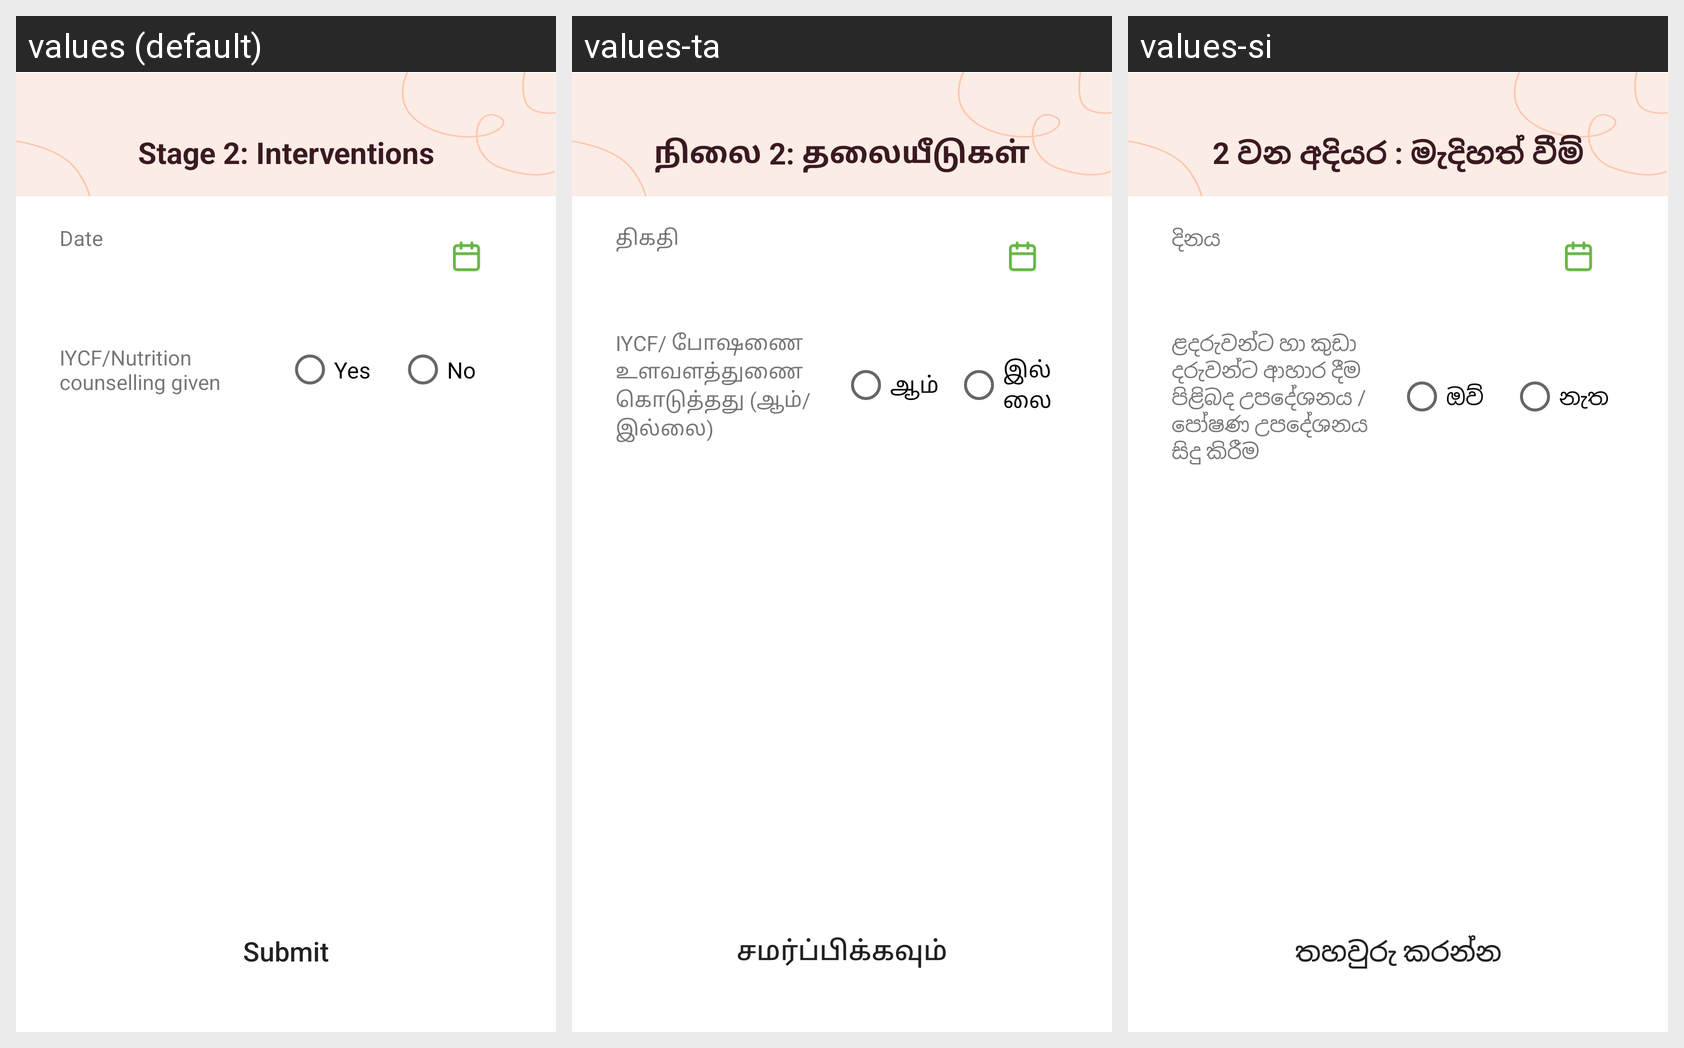

Translations of the strings shown on this Android screen, per locale in the grid:
Android screen res/layout/activity_stunting_intervention.xml rendered under 3 locales, left to right: values (default), values-ta, values-si. Device: Nexus 5 (rendered at 1080×1920; each locale shown at half size, 540×960, under a caption strip naming it); theme AppTheme.
Strings drawn on this screen, with the default value and each locale's value (text and hints the layout hard-codes, and strings that could not be matched under every locale, appear in the picture but are not listed):

stunt_inter_date
  values: Date
  values-ta: திகதி
  values-si: දිනය

stunt_inter_counselling
  values: IYCF/Nutrition counselling given
  values-ta: IYCF/ போஷணை உளவளத்துணை கொடுத்தது (ஆம்/இல்லை)
  values-si: ළදරුවන්ට හා කුඩා දරුවන්ට ආහාර දීම පිළිබද උපදේශනය / පෝෂණ උපදේශනය සිදු කිරීම

yes
  values: Yes
  values-ta: ஆம்
  values-si: ඔව්

no
  values: No
  values-ta: இல்லை
  values-si: නැත

submit
  values: Submit
  values-ta: சமர்ப்பிக்கவும்
  values-si: තහවුරු කරන්න

stunt_inter_title
  values: Stage 2: Interventions
  values-ta: நிலை 2: தலையீடுகள்
  values-si: 2 වන අදියර : මැදිහත් වීම්
